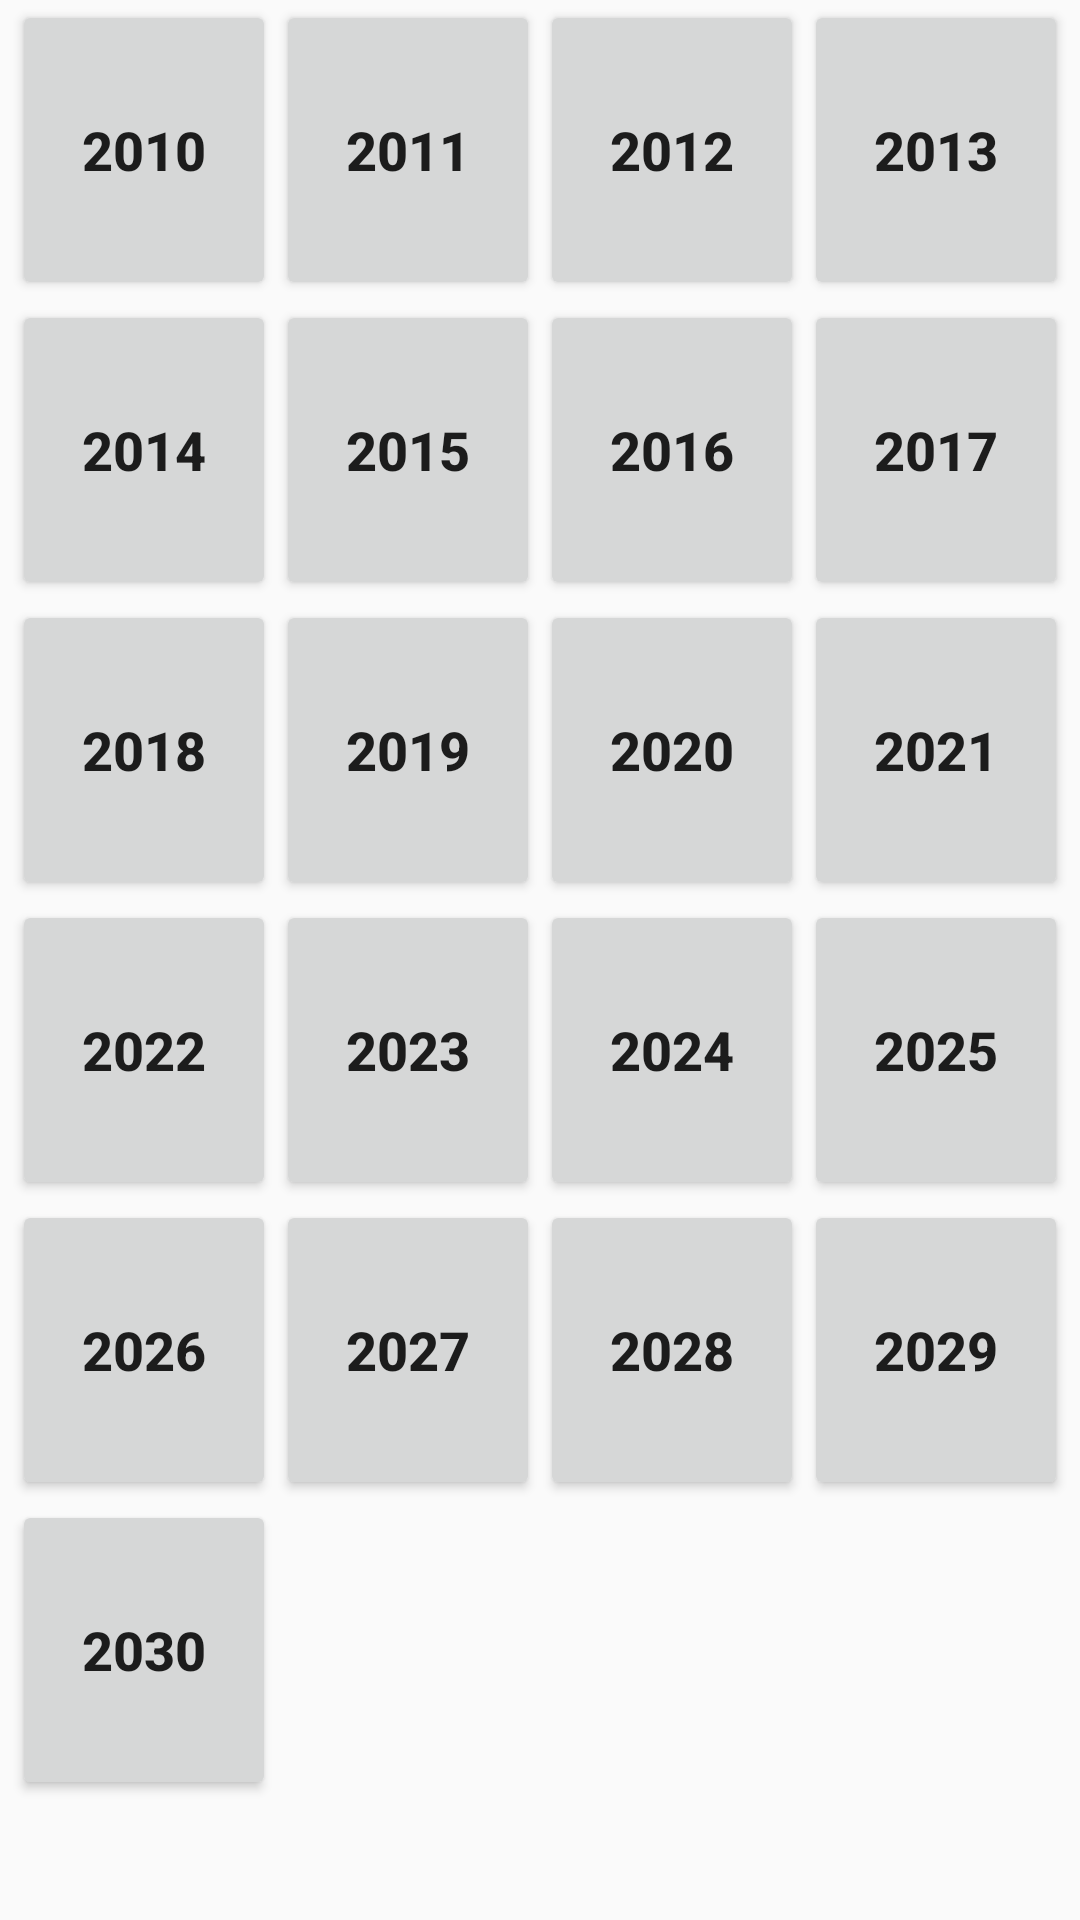

Reconstruct the res/layout file that produces this screen, plus the resources it refers to.
<!-- AndroidManifest.xml: application theme AppTheme -->
<!-- res/layout/activity_year_list.xml -->
<ScrollView xmlns:android="http://schemas.android.com/apk/res/android"
    android:layout_width="match_parent"
    android:layout_height="match_parent"
    android:fillViewport="true">
<GridLayout xmlns:android="http://schemas.android.com/apk/res/android"
    android:layout_width="wrap_content"
    android:layout_height="wrap_content"
    android:layout_gravity="center"
    android:columnCount="4"
    android:orientation="horizontal" >

    <Button
        android:id="@+id/twothousandten"
        android:layout_width="match_parent"
        android:layout_height="100dp"
        android:text="2010"
        android:textSize="18sp"
        android:textStyle="bold"
        android:visibility="visible" />

    <Button
        android:id="@+id/twothousandeleven"
        android:layout_width="match_parent"
        android:layout_height="100dp"
        android:text="2011"
        android:textSize="18sp"
        android:textStyle="bold"
        android:visibility="visible"/>

    <Button
        android:id="@+id/twothousandtwelve"
        android:layout_width="match_parent"
        android:layout_height="100dp"
        android:text="2012"
        android:textSize="18sp"
        android:textStyle="bold"
        android:visibility="visible"/>

    <Button
        android:id="@+id/twothousandthirteen"
        android:layout_width="match_parent"
        android:layout_height="100dp"
        android:text="2013"
        android:textSize="18sp"
        android:textStyle="bold"
        android:visibility="visible"/>

    <Button
        android:id="@+id/twothousandforteen"
        android:layout_width="match_parent"
        android:layout_height="100dp"
        android:text="2014"
        android:textSize="18sp"
        android:textStyle="bold"
        android:visibility="visible"/>

    <Button
        android:id="@+id/twothousandfifteen"
        android:layout_width="match_parent"
        android:layout_height="100dp"
        android:text="2015"
        android:textSize="18sp"
        android:textStyle="bold"
        android:visibility="visible"/>


    <Button
        android:id="@+id/twothousandsixteen"
        android:layout_width="match_parent"
        android:layout_height="100dp"
        android:text="2016"
        android:textSize="18sp"
        android:textStyle="bold"
        android:visibility="visible"/>

    <Button
        android:id="@+id/twothousandseventeen"
        android:layout_width="match_parent"
        android:layout_height="100dp"
        android:text="2017"
        android:textSize="18sp"
        android:textStyle="bold"
        android:visibility="visible"/>

    <Button
        android:id="@+id/twothousandeighteen"
        android:layout_width="match_parent"
        android:layout_height="100dp"
        android:text="2018"
        android:textSize="18sp"
        android:textStyle="bold"
        android:visibility="visible"/>

    <Button
        android:id="@+id/twothousandnineteen"
        android:layout_width="match_parent"
        android:layout_height="100dp"
        android:text="2019"
        android:textSize="18sp"
        android:textStyle="bold"
        android:visibility="visible"/>

    <Button
        android:id="@+id/twothousandtwenty"
        android:layout_width="match_parent"
        android:layout_height="100dp"
        android:text="2020"
        android:textSize="18sp"
        android:textStyle="bold"
        android:visibility="visible"/>
    <Button
        android:id="@+id/twothousandtwentyone"
        android:layout_width="match_parent"
        android:layout_height="100dp"
        android:text="2021"
        android:textSize="18sp"
        android:textStyle="bold"
        android:visibility="visible"/>
    <Button
        android:id="@+id/twothousandtwentytwo"
        android:layout_width="match_parent"
        android:layout_height="100dp"
        android:text="2022"
        android:textSize="18sp"
        android:textStyle="bold"
        android:visibility="visible"/>
    <Button
        android:id="@+id/twothousandtwentythree"
        android:layout_width="match_parent"
        android:layout_height="100dp"
        android:text="2023"
        android:textSize="18sp"
        android:textStyle="bold"
        android:visibility="visible"/>
    <Button
        android:id="@+id/twothousandtwentyfour"
        android:layout_width="match_parent"
        android:layout_height="100dp"
        android:text="2024"
        android:textSize="18sp"
        android:textStyle="bold"
        android:visibility="visible"/>
    <Button
        android:id="@+id/twothousandtwentyfive"
        android:layout_width="match_parent"
        android:layout_height="100dp"
        android:text="2025"
        android:textSize="18sp"
        android:textStyle="bold"
        android:visibility="visible"/>

    <Button
        android:id="@+id/twothousandtwentysix"
        android:layout_width="match_parent"
        android:layout_height="100dp"
        android:text="2026"
        android:textSize="18sp"
        android:textStyle="bold"
        android:visibility="visible"/>
    <Button
        android:id="@+id/twothousandtwentyseven"
        android:layout_width="match_parent"
        android:layout_height="100dp"
        android:text="2027"
        android:textSize="18sp"
        android:textStyle="bold"
        android:visibility="visible"/>
    <Button
        android:id="@+id/twothousandtwentyeight"
        android:layout_width="match_parent"
        android:layout_height="100dp"
        android:text="2028"
        android:textSize="18sp"
        android:textStyle="bold"
        android:visibility="visible"/>
    <Button
        android:id="@+id/twothousandtwentynine"
        android:layout_width="match_parent"
        android:layout_height="100dp"
        android:text="2029"
        android:textSize="18sp"
        android:textStyle="bold"
        android:visibility="visible"/>
    <Button
        android:id="@+id/twothousandthirty"
        android:layout_width="match_parent"
        android:layout_height="100dp"
        android:text="2030"
        android:textSize="18sp"
        android:textStyle="bold"
        android:visibility="visible"/>



</GridLayout>
</ScrollView>
<!-- resources referenced by this layout -->
<resources>
  <style name="AppTheme" parent="Theme.AppCompat.Light.DarkActionBar">
          
          <item name="colorPrimary">@color/colorPrimary</item>
          <item name="colorPrimaryDark">@color/colorPrimaryDark</item>
          <item name="colorAccent">@color/colorAccent</item>
      </style>
  <color name="colorPrimary">#3F51B5</color>
  <color name="colorPrimaryDark">#303F9F</color>
  <color name="colorAccent">#FF4081</color>
</resources>
